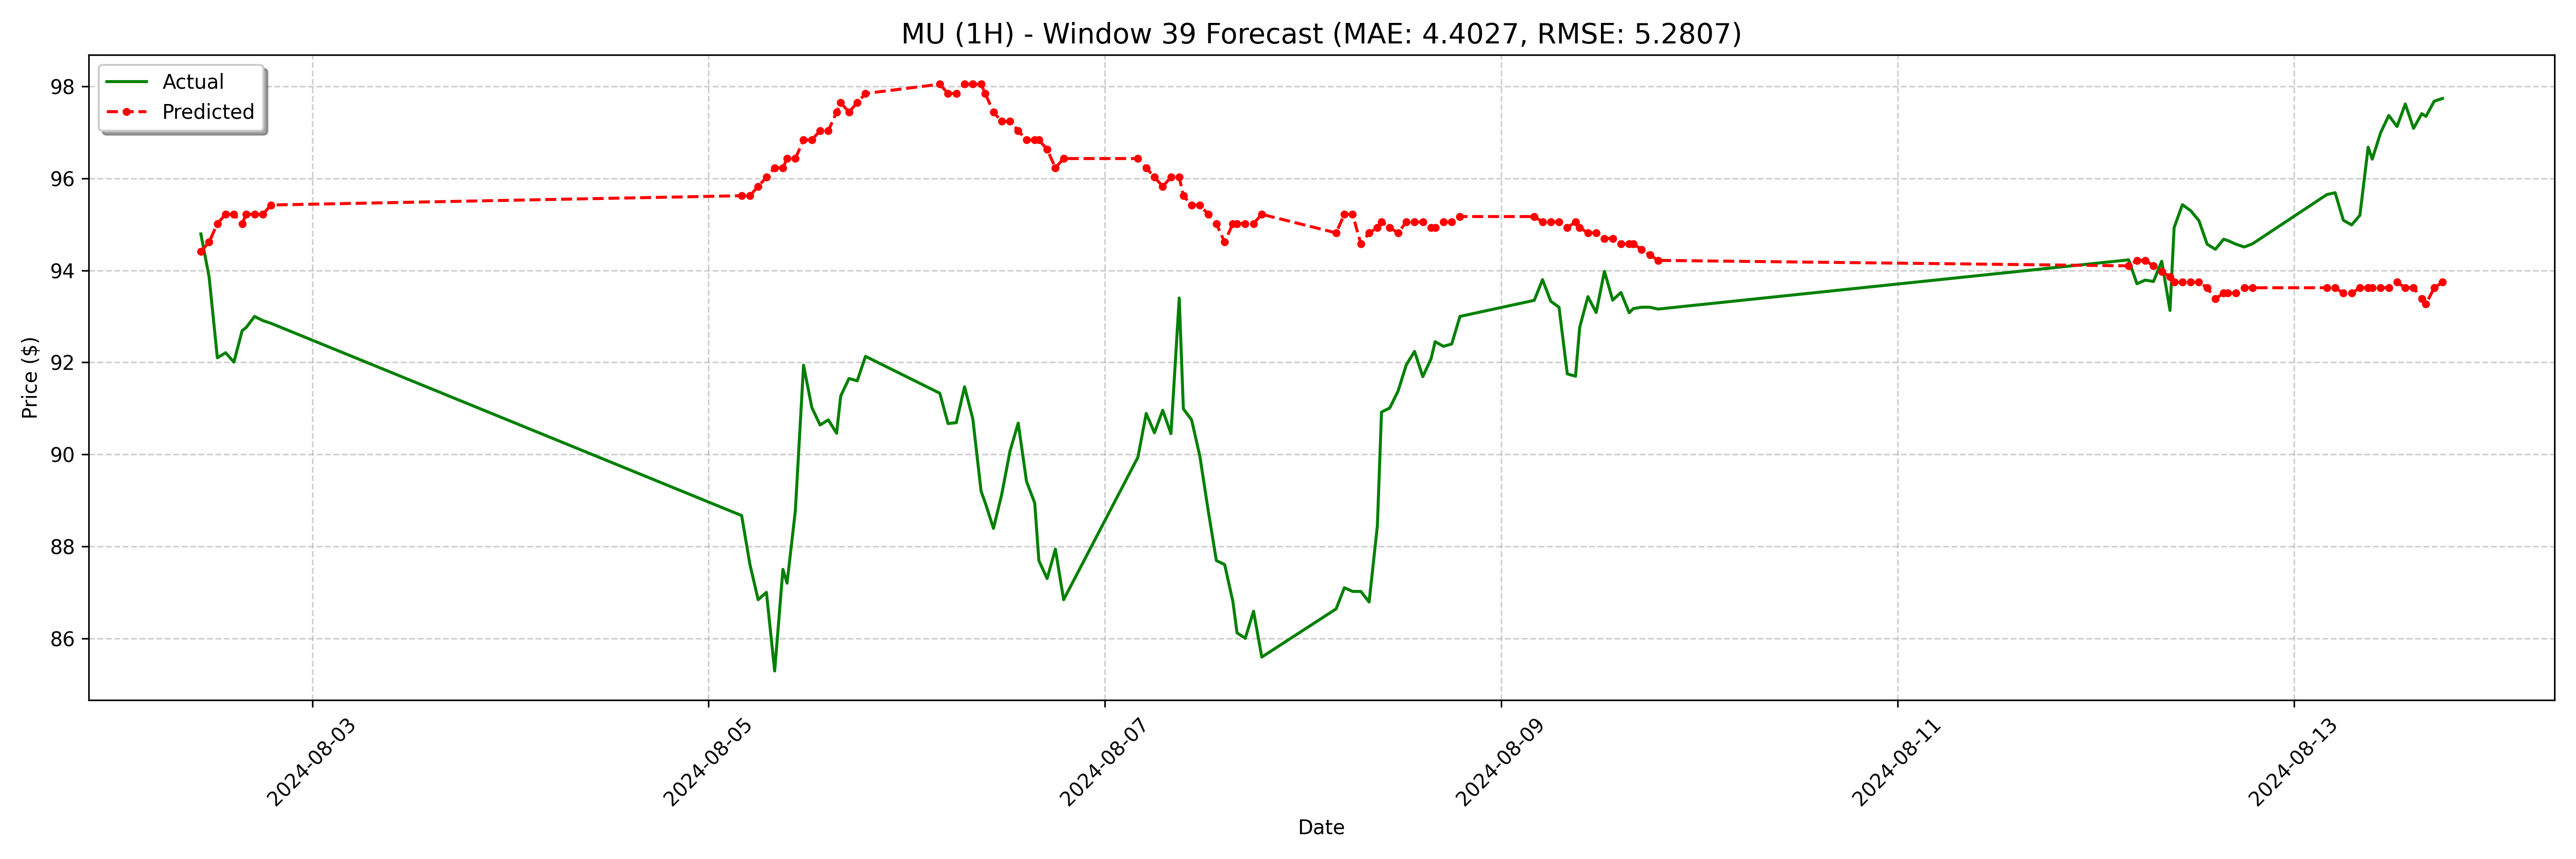

The table this chart was drawn from, first rows:
date, actual, forecast
2024-08-02 10:30:00-04:00, 94.8, 94.41
2024-08-02 11:30:00-04:00, 93.86, 94.61
2024-08-02 12:30:00-04:00, 92.1, 95.02
2024-08-02 13:30:00-04:00, 92.21, 95.22
2024-08-02 14:30:00-04:00, 92.01, 95.22
2024-08-02 15:30:00-04:00, 92.69, 95.02
2024-08-02 16:00:00-04:00, 92.76, 95.22
2024-08-02 17:00:00-04:00, 93.0, 95.22
2024-08-02 18:00:00-04:00, 92.91, 95.22
2024-08-02 19:00:00-04:00, 92.85, 95.42
2024-08-05 04:00:00-04:00, 88.67, 95.62
2024-08-05 05:00:00-04:00, 87.61, 95.62
2024-08-05 06:00:00-04:00, 86.84, 95.83
2024-08-05 07:00:00-04:00, 87.0, 96.03
2024-08-05 08:00:00-04:00, 85.29, 96.23
2024-08-05 09:00:00-04:00, 87.5, 96.23
2024-08-05 09:30:00-04:00, 87.2, 96.43
2024-08-05 10:30:00-04:00, 88.77, 96.43
2024-08-05 11:30:00-04:00, 91.94, 96.84
2024-08-05 12:30:00-04:00, 91.02, 96.84
2024-08-05 13:30:00-04:00, 90.64, 97.04
2024-08-05 14:30:00-04:00, 90.75, 97.04
2024-08-05 15:30:00-04:00, 90.46, 97.44
2024-08-05 16:00:00-04:00, 91.27, 97.65
2024-08-05 17:00:00-04:00, 91.65, 97.44
2024-08-05 18:00:00-04:00, 91.6, 97.65
2024-08-05 19:00:00-04:00, 92.13, 97.85
2024-08-06 04:00:00-04:00, 91.33, 98.05
2024-08-06 05:00:00-04:00, 90.67, 97.85
2024-08-06 06:00:00-04:00, 90.69, 97.85
2024-08-06 07:00:00-04:00, 91.47, 98.05
2024-08-06 08:00:00-04:00, 90.77, 98.05
2024-08-06 09:00:00-04:00, 89.2, 98.05
2024-08-06 09:30:00-04:00, 88.95, 97.85
2024-08-06 10:30:00-04:00, 88.39, 97.44
2024-08-06 11:30:00-04:00, 89.13, 97.24
2024-08-06 12:30:00-04:00, 90.07, 97.24
2024-08-06 13:30:00-04:00, 90.68, 97.04
2024-08-06 14:30:00-04:00, 89.42, 96.84
2024-08-06 15:30:00-04:00, 88.94, 96.84
2024-08-06 16:00:00-04:00, 87.69, 96.84
2024-08-06 17:00:00-04:00, 87.3, 96.64
2024-08-06 18:00:00-04:00, 87.94, 96.23
2024-08-06 19:00:00-04:00, 86.84, 96.43
2024-08-07 04:00:00-04:00, 89.94, 96.43
2024-08-07 05:00:00-04:00, 90.89, 96.23
2024-08-07 06:00:00-04:00, 90.47, 96.03
2024-08-07 07:00:00-04:00, 90.96, 95.83
2024-08-07 08:00:00-04:00, 90.45, 96.03
2024-08-07 09:00:00-04:00, 93.4, 96.03
2024-08-07 09:30:00-04:00, 90.99, 95.62
2024-08-07 10:30:00-04:00, 90.75, 95.42
2024-08-07 11:30:00-04:00, 89.96, 95.42
2024-08-07 12:30:00-04:00, 88.79, 95.22
2024-08-07 13:30:00-04:00, 87.69, 95.02
2024-08-07 14:30:00-04:00, 87.61, 94.61
2024-08-07 15:30:00-04:00, 86.8, 95.02
2024-08-07 16:00:00-04:00, 86.12, 95.02
2024-08-07 17:00:00-04:00, 86.0, 95.02
2024-08-07 18:00:00-04:00, 86.59, 95.02
... 68 more rows
